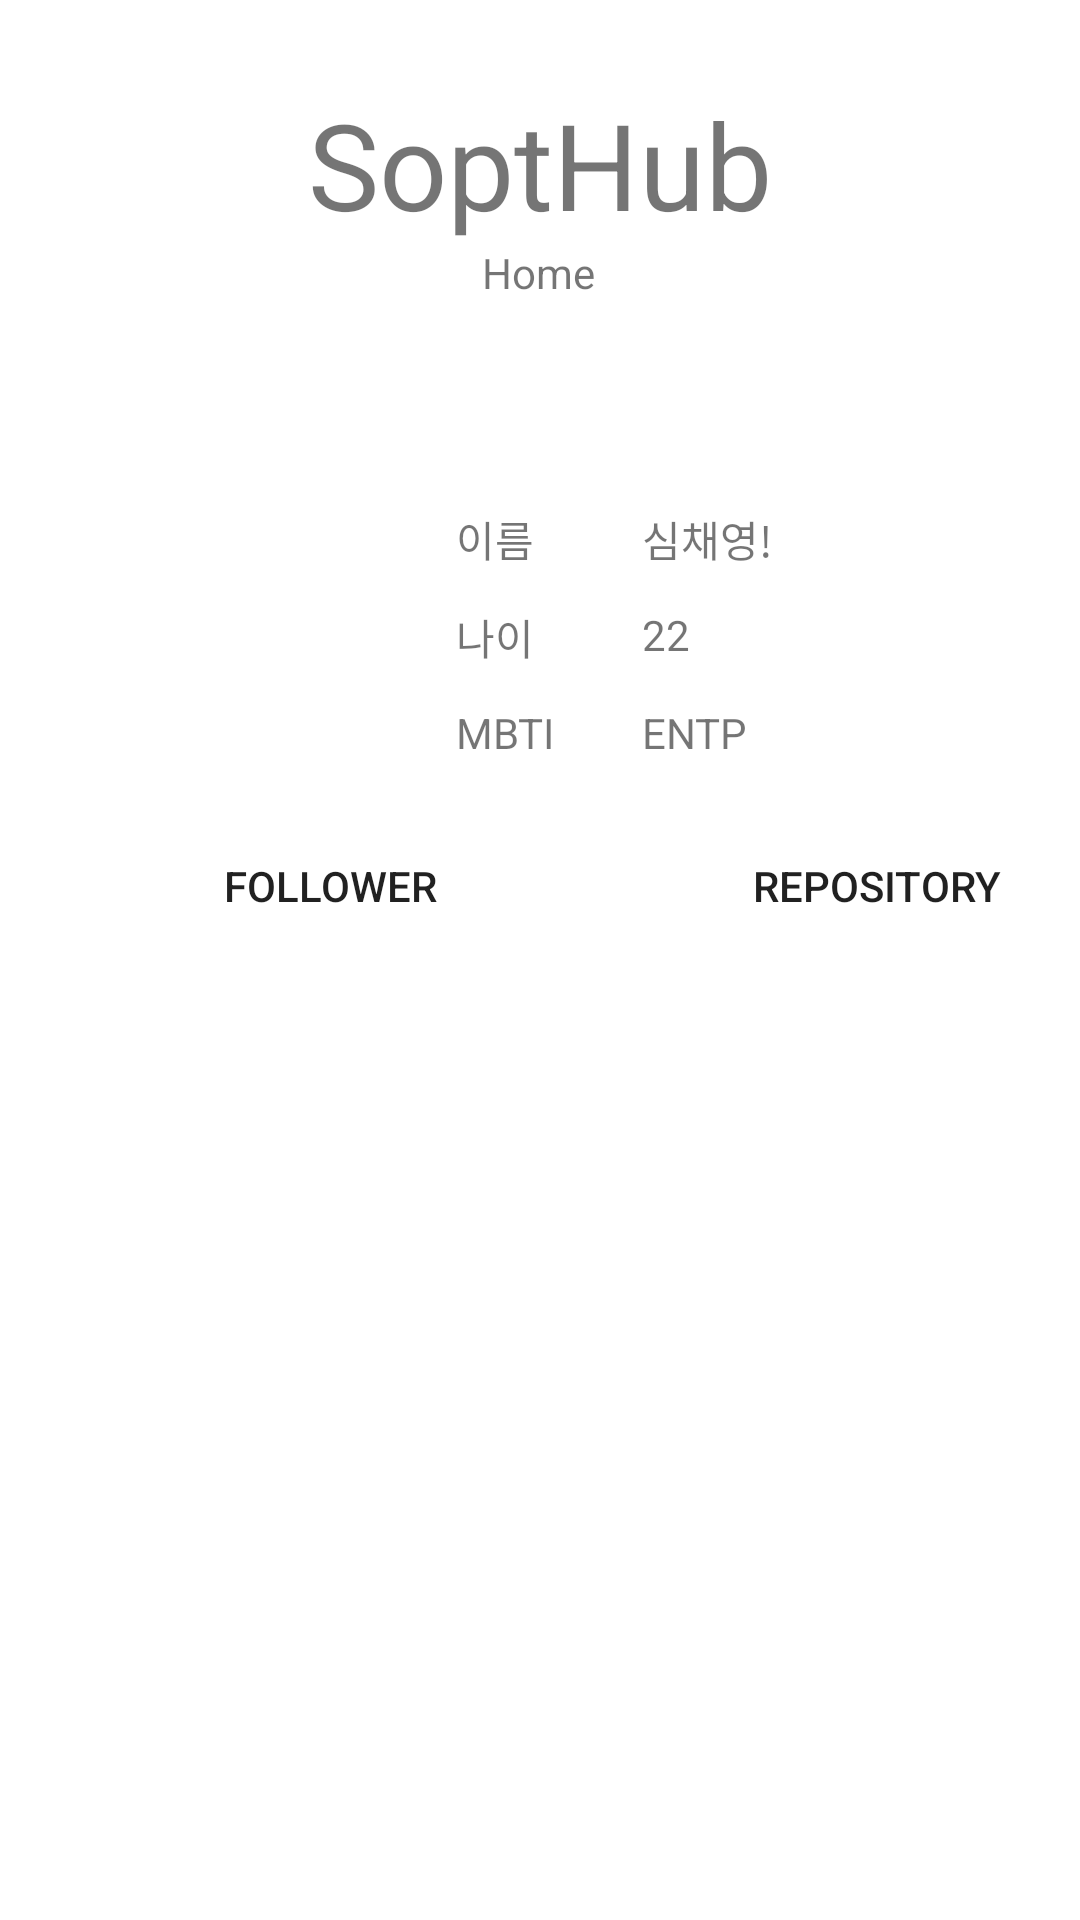

Produce the Android XML layout that renders to this screen, including the resource entries it uses.
<!-- AndroidManifest.xml: application theme Theme.AndroidSemina_week1 -->
<!-- res/layout/fragment_profile.xml -->
<?xml version="1.0" encoding="utf-8"?>
<androidx.constraintlayout.widget.ConstraintLayout xmlns:android="http://schemas.android.com/apk/res/android"
    xmlns:app="http://schemas.android.com/apk/res-auto"
    xmlns:tools="http://schemas.android.com/tools"
    android:layout_width="match_parent"
    android:layout_height="match_parent"
    tools:context=".ui.home.ProfileFragment">

    <TextView
        android:id="@+id/textView"
        app:layout_constraintBottom_toBottomOf="parent"
        app:layout_constraintEnd_toEndOf="parent"
        app:layout_constraintHorizontal_bias="0.498"
        app:layout_constraintStart_toStartOf="parent"
        app:layout_constraintTop_toBottomOf="@+id/textView2"
        app:layout_constraintVertical_bias="0.0"
        android:layout_width="wrap_content"
        android:layout_height="wrap_content"
        android:text="Home" />

    <TextView
        android:id="@+id/textView2"
        app:layout_constraintEnd_toEndOf="parent"
        app:layout_constraintStart_toStartOf="parent"
        app:layout_constraintTop_toTopOf="parent"
        android:layout_width="wrap_content"
        android:layout_height="wrap_content"
        android:layout_marginTop="28dp"
        android:text="SoptHub"
        android:textSize="40dp" />

    <ImageView
        android:id="@+id/imageView"
        app:layout_constraintEnd_toEndOf="parent"
        app:layout_constraintStart_toStartOf="parent"
        app:layout_constraintTop_toBottomOf="@+id/textView"
        android:layout_width="69dp"
        android:layout_height="61dp"
        android:src="@drawable/ic_launcher_foreground" />

    <TextView
        android:id="@+id/textView7"
        app:layout_constraintStart_toStartOf="parent"
        app:layout_constraintTop_toBottomOf="@+id/imageView"
        android:layout_width="wrap_content"
        android:layout_height="wrap_content"
        android:layout_marginStart="152dp"
        android:layout_marginTop="8dp"
        android:text="이름" />

    <TextView
        android:id="@+id/textView8"
        app:layout_constraintStart_toEndOf="@+id/textView7"
        app:layout_constraintTop_toTopOf="@+id/textView7"
        android:layout_width="wrap_content"
        android:layout_height="wrap_content"
        android:layout_marginStart="36dp"
        android:text="심채영!" />

    <TextView
        android:id="@+id/textView9"
        android:layout_width="wrap_content"
        android:layout_height="wrap_content"
        android:layout_marginTop="12dp"
        android:text="나이"
        app:layout_constraintStart_toStartOf="@+id/textView7"
        app:layout_constraintTop_toBottomOf="@+id/textView7" />

    <TextView
        android:id="@+id/textView10"
        app:layout_constraintStart_toStartOf="@+id/textView8"
        app:layout_constraintTop_toTopOf="@+id/textView9"
        android:layout_width="wrap_content"
        android:layout_height="wrap_content"
        android:text="22" />

    <TextView
        android:id="@+id/textView11"
        app:layout_constraintStart_toStartOf="@+id/textView9"
        app:layout_constraintTop_toBottomOf="@+id/textView9"
        android:layout_width="wrap_content"
        android:layout_height="wrap_content"
        android:layout_marginTop="12dp"
        android:text="MBTI" />

    <TextView
        android:id="@+id/textView12"
        app:layout_constraintStart_toStartOf="@+id/textView10"
        app:layout_constraintTop_toTopOf="@+id/textView11"
        android:layout_width="wrap_content"
        android:layout_height="wrap_content"
        android:text="ENTP" />

    <Button
        android:id="@+id/follower_btn"
        app:layout_constraintBottom_toBottomOf="parent"
        app:layout_constraintStart_toStartOf="parent"
        app:layout_constraintTop_toBottomOf="@+id/textView11"
        app:layout_constraintVertical_bias="0.052"
        android:layout_width="164dp"
        android:layout_height="48dp"
        android:layout_marginStart="28dp"
        android:background="@drawable/profile_button_selector"
        android:text="follower" />

    <Button
        android:id="@+id/reposit_btn"
        app:layout_constraintBottom_toBottomOf="parent"
        app:layout_constraintEnd_toEndOf="parent"
        app:layout_constraintStart_toEndOf="@+id/follower_btn"
        app:layout_constraintTop_toBottomOf="@+id/textView11"
        app:layout_constraintVertical_bias="0.052"
        android:layout_width="164dp"
        android:layout_height="48dp"
        android:layout_marginStart="32dp"
        android:background="@drawable/profile_button_selector"
        android:text="Repository" />

    <androidx.fragment.app.FragmentContainerView
        android:id="@+id/container_main"
        android:layout_width="match_parent"
        android:layout_height="wrap_content"
        app:layout_constraintBottom_toBottomOf="parent"
        app:layout_constraintEnd_toEndOf="parent"
        app:layout_constraintHorizontal_bias="0"
        app:layout_constraintStart_toStartOf="parent"
        app:layout_constraintTop_toBottomOf="@+id/follower_btn"
        app:layout_constraintVertical_bias="0" />

</androidx.constraintlayout.widget.ConstraintLayout>
<!-- resources referenced by this layout -->
<resources>
  <!-- drawable profile_button_selector (drawable) -->
  <?xml version="1.0" encoding="utf-8"?>
  <selector xmlns:android="http://schemas.android.com/apk/res/android">
      <item android:drawable="@drawable/rectangle_border_gray" android:state_selected="false" />
      <item android:drawable="@drawable/rectangle_fill_orange" android:state_selected="true" />
  </selector>
  <style name="Theme.AndroidSemina_week1" parent="Theme.MaterialComponents.DayNight.DarkActionBar">
          
          <item name="colorPrimary">@color/purple_500</item>
          <item name="colorPrimaryVariant">@color/purple_700</item>
          <item name="colorOnPrimary">@color/white</item>
          
          <item name="colorSecondary">@color/teal_200</item>
          <item name="colorSecondaryVariant">@color/teal_700</item>
          <item name="colorOnSecondary">@color/black</item>
          
          <item name="android:statusBarColor" tools:targetApi="l">?attr/colorPrimaryVariant</item>
          
      </style>
  <!-- drawable rectangle_fill_orange (drawable) -->
  <?xml version="1.0" encoding="utf-8"?>
  <shape xmlns:android="http://schemas.android.com/apk/res/android"
      android:shape="rectangle">
      <corners android:radius="5dp" />
      <solid android:color="#FFA048" />
      <stroke android:width="1dp" android:color="#D0D0D0" />
  </shape>
  <!-- not gathered from this repository: default colours our renderer supplied (Android Studio template values) -->
  <color name="purple_500">#FF6200EE</color>
  <color name="purple_700">#FF3700B3</color>
  <color name="teal_200">#FF03DAC5</color>
  <color name="teal_700">#FF018786</color>
  <color name="black">#FF000000</color>
  <color name="white">#FFFFFFFF</color>
</resources>
